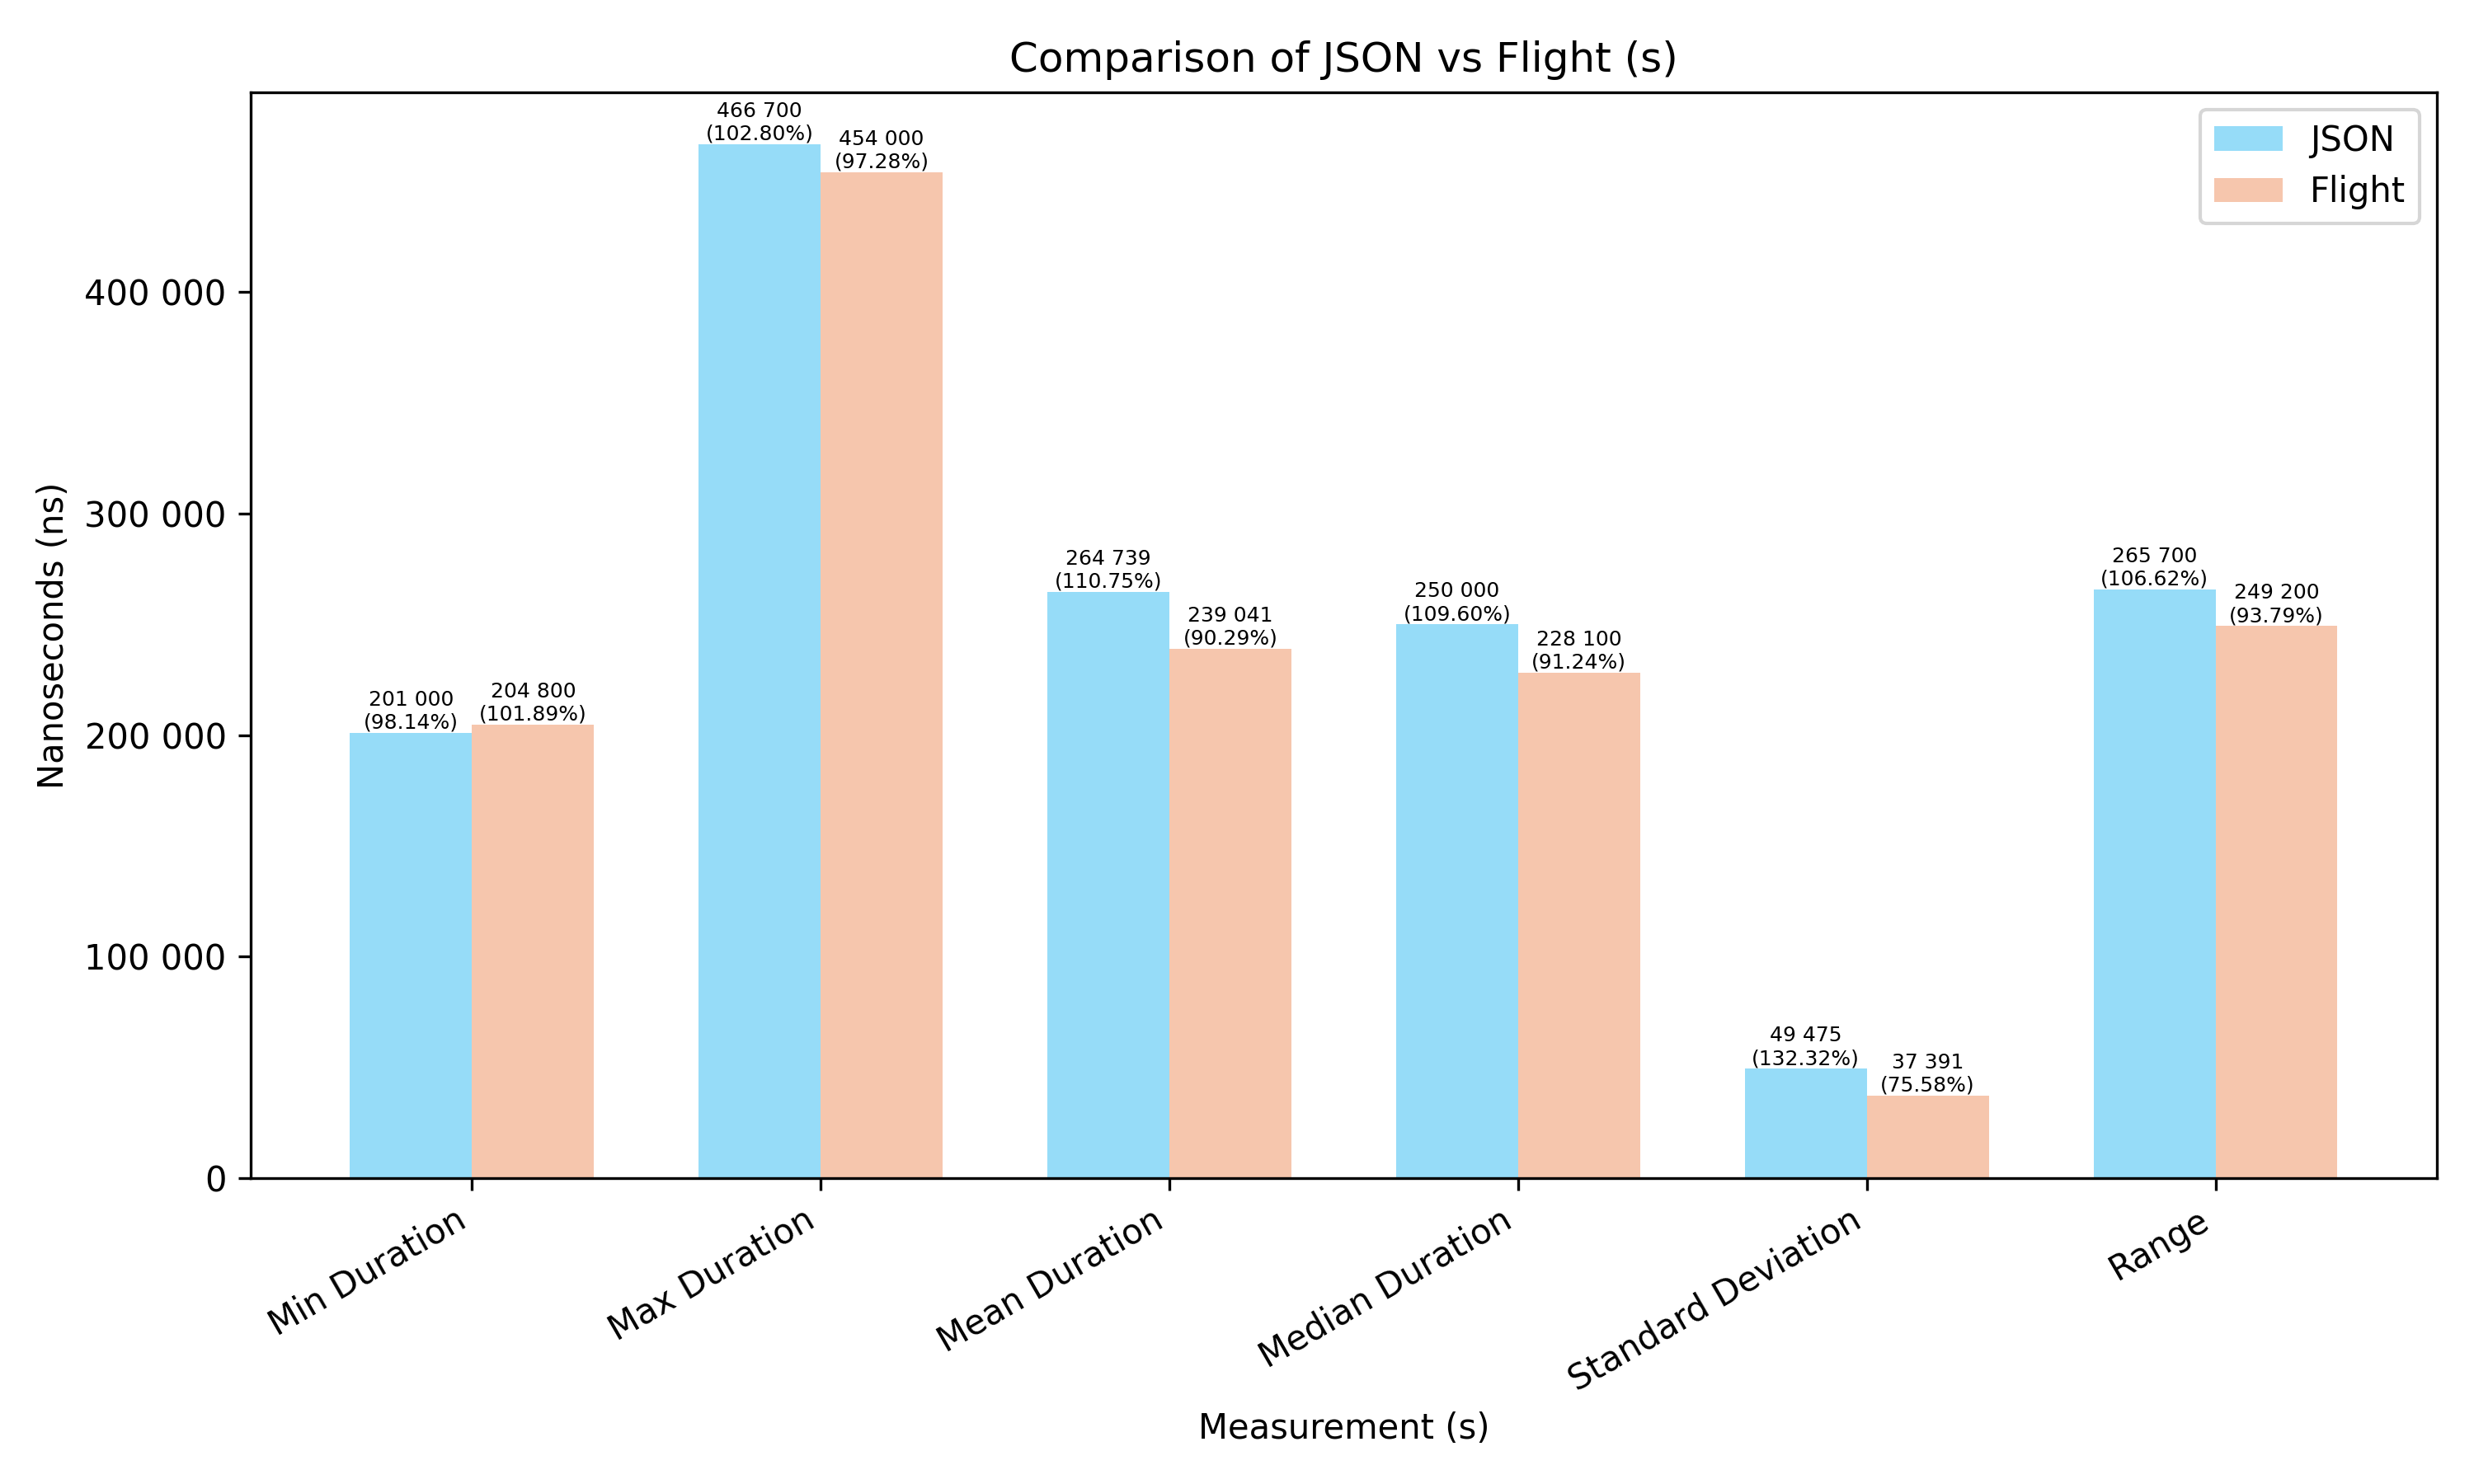

The file beside this chart, header and first rows:
Measurement, JSON, Flight
Min Duration, 0.000201, 0.0002048
Max Duration, 0.0004667, 0.000454
Mean Duration, 0.0002647, 0.000239
Median Duration, 0.00025, 0.0002281
Standard Deviation, 0.00004948, 0.00003739
Range, 0.0002657, 0.0002492
